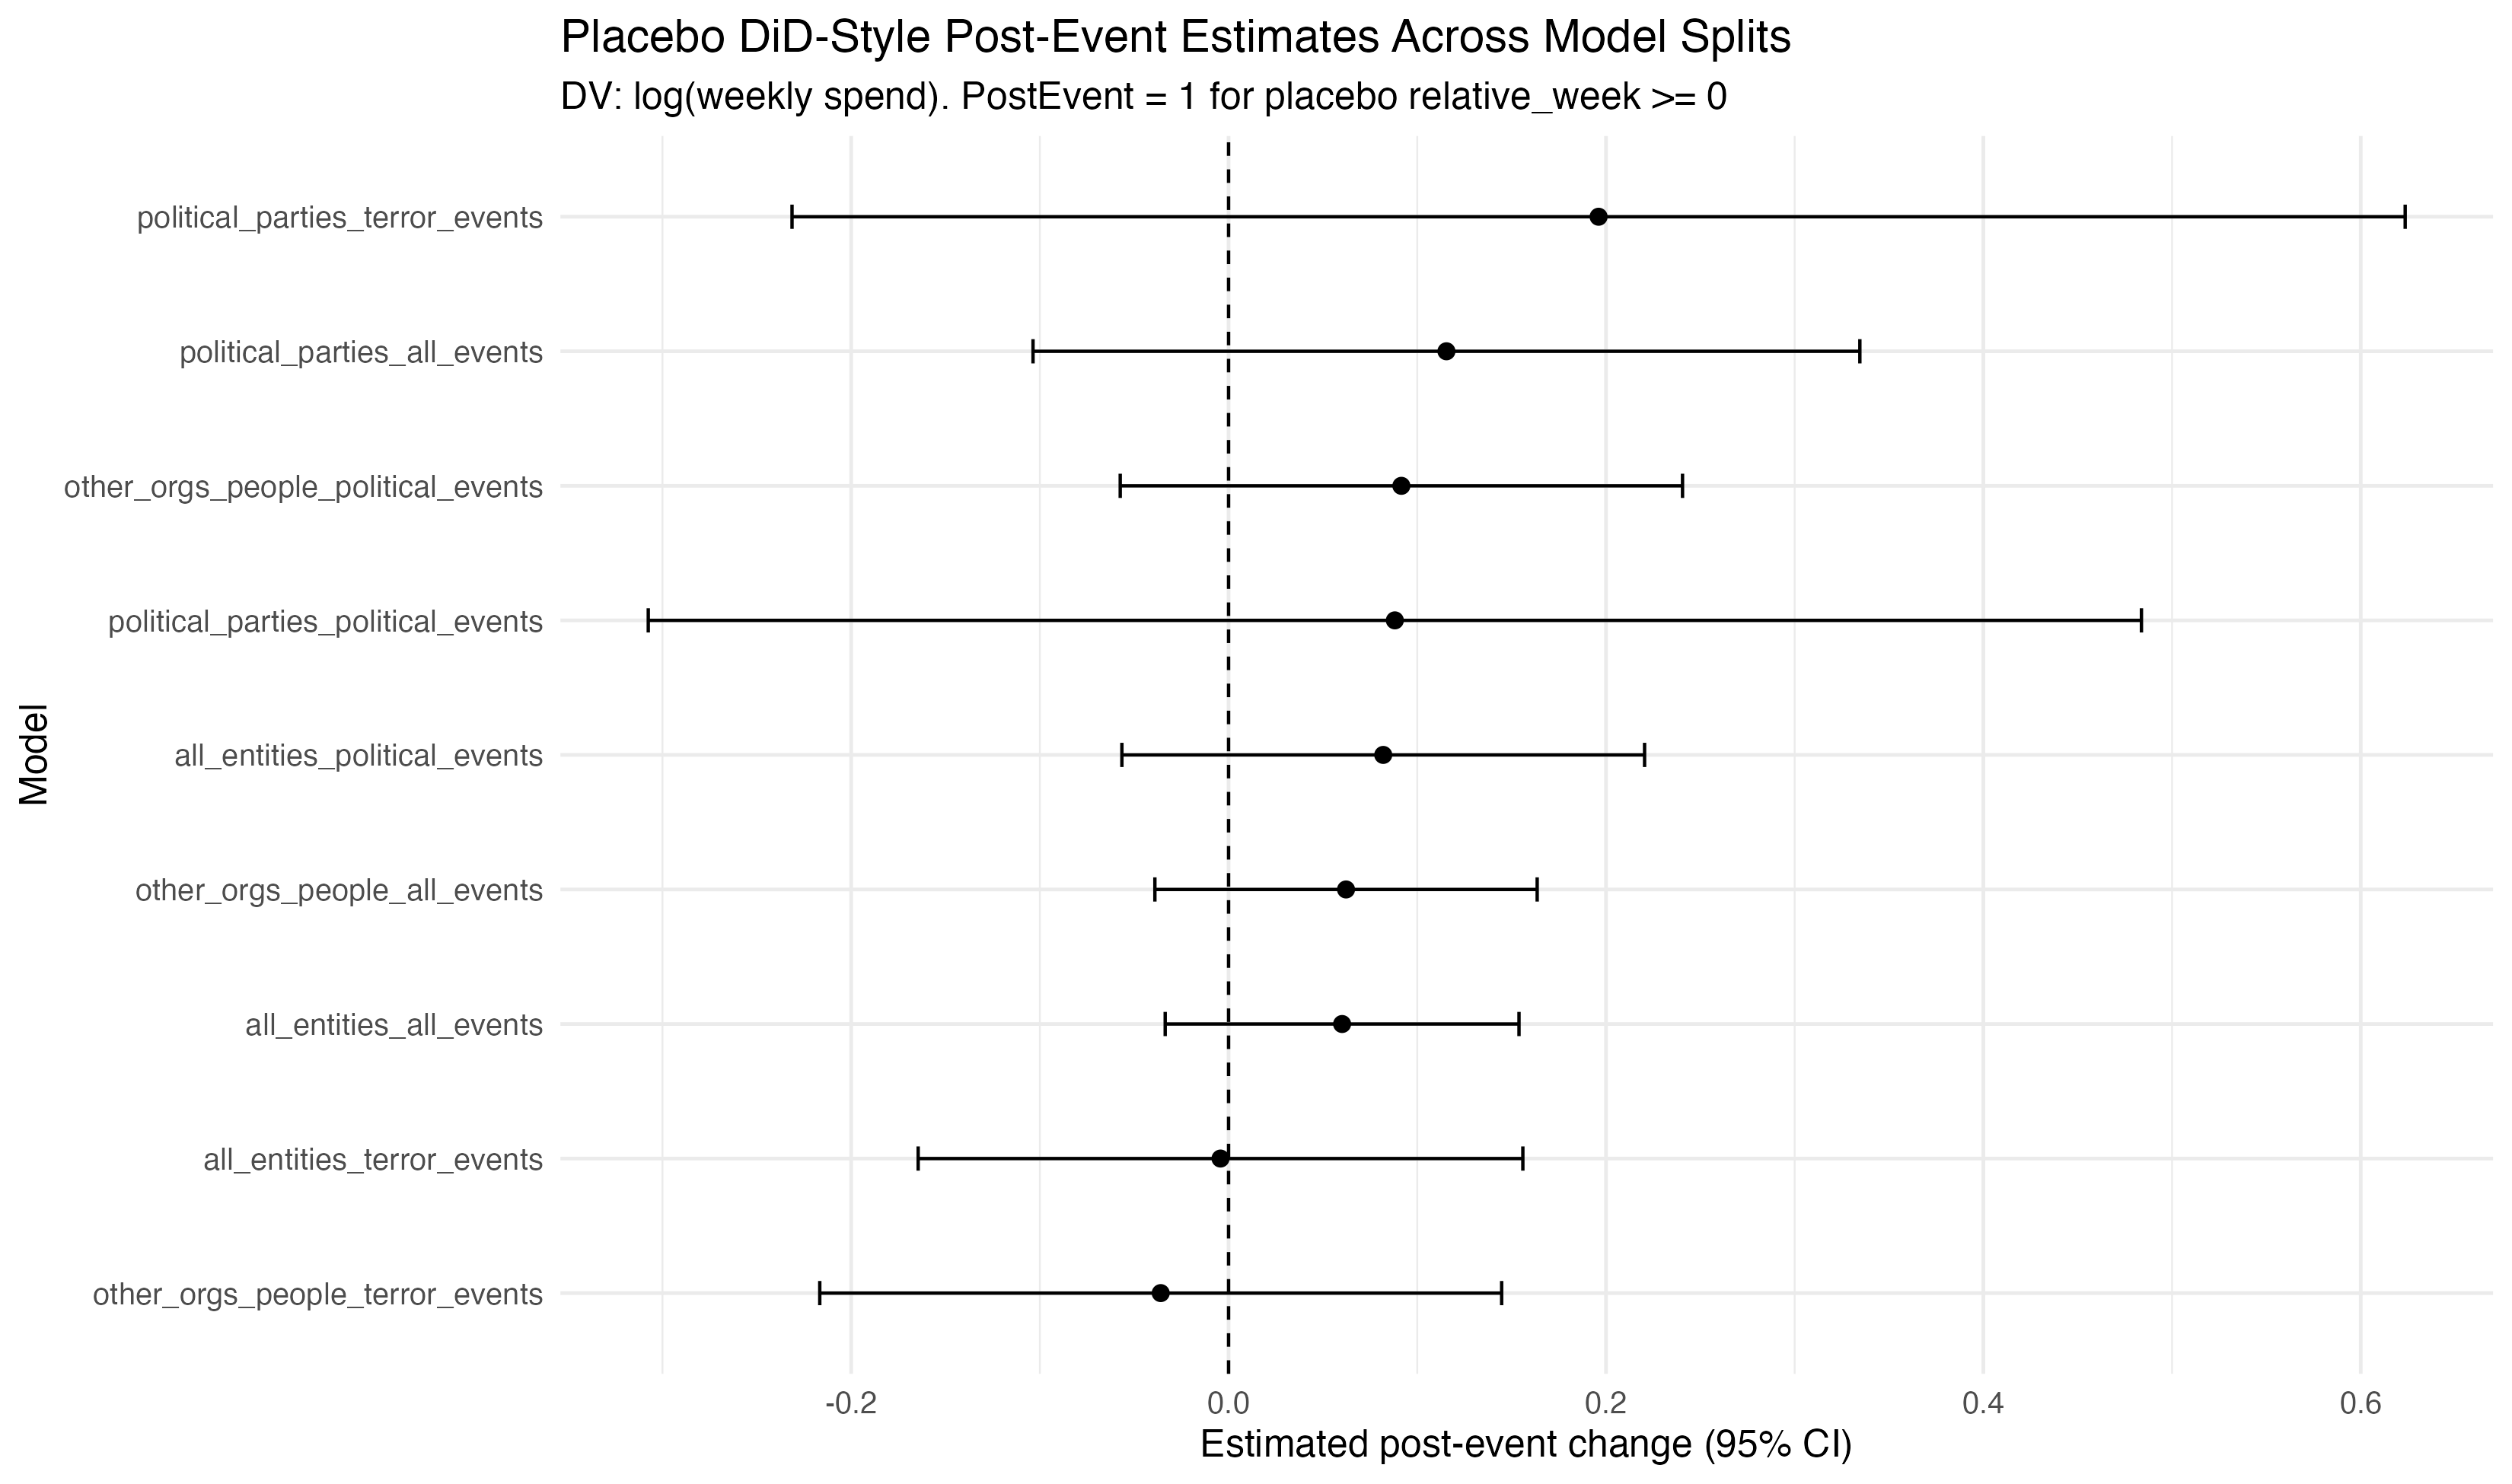

The data file committed next to this chart (first rows):
model_name, term, estimate, std.error, statistic, p.value, conf.low, conf.high, pct_change, signif
all_entities_all_events, post_event, 0.060, 0.047, 1.286, 0.204, -0.034, 0.154, +6.2%, 
political_parties_all_events, post_event, 0.115, 0.101, 1.148, 0.273, -0.104, 0.335, +12.2%, 
other_orgs_people_all_events, post_event, 0.062, 0.050, 1.239, 0.222, -0.039, 0.164, +6.4%, 
all_entities_political_events, post_event, 0.082, 0.069, 1.189, 0.240, -0.057, 0.220, +8.5%, 
all_entities_terror_events, post_event, -0.004, 0.080, -0.054, 0.957, -0.164, 0.156, -0.4%, 
political_parties_political_events, post_event, 0.088, 0.175, 0.504, 0.626, -0.308, 0.484, +9.2%, 
political_parties_terror_events, post_event, 0.196, 0.194, 1.010, 0.334, -0.231, 0.624, +21.7%, 
other_orgs_people_political_events, post_event, 0.092, 0.074, 1.243, 0.221, -0.057, 0.241, +9.6%, 
other_orgs_people_terror_events, post_event, -0.036, 0.089, -0.403, 0.689, -0.217, 0.145, -3.5%, 
